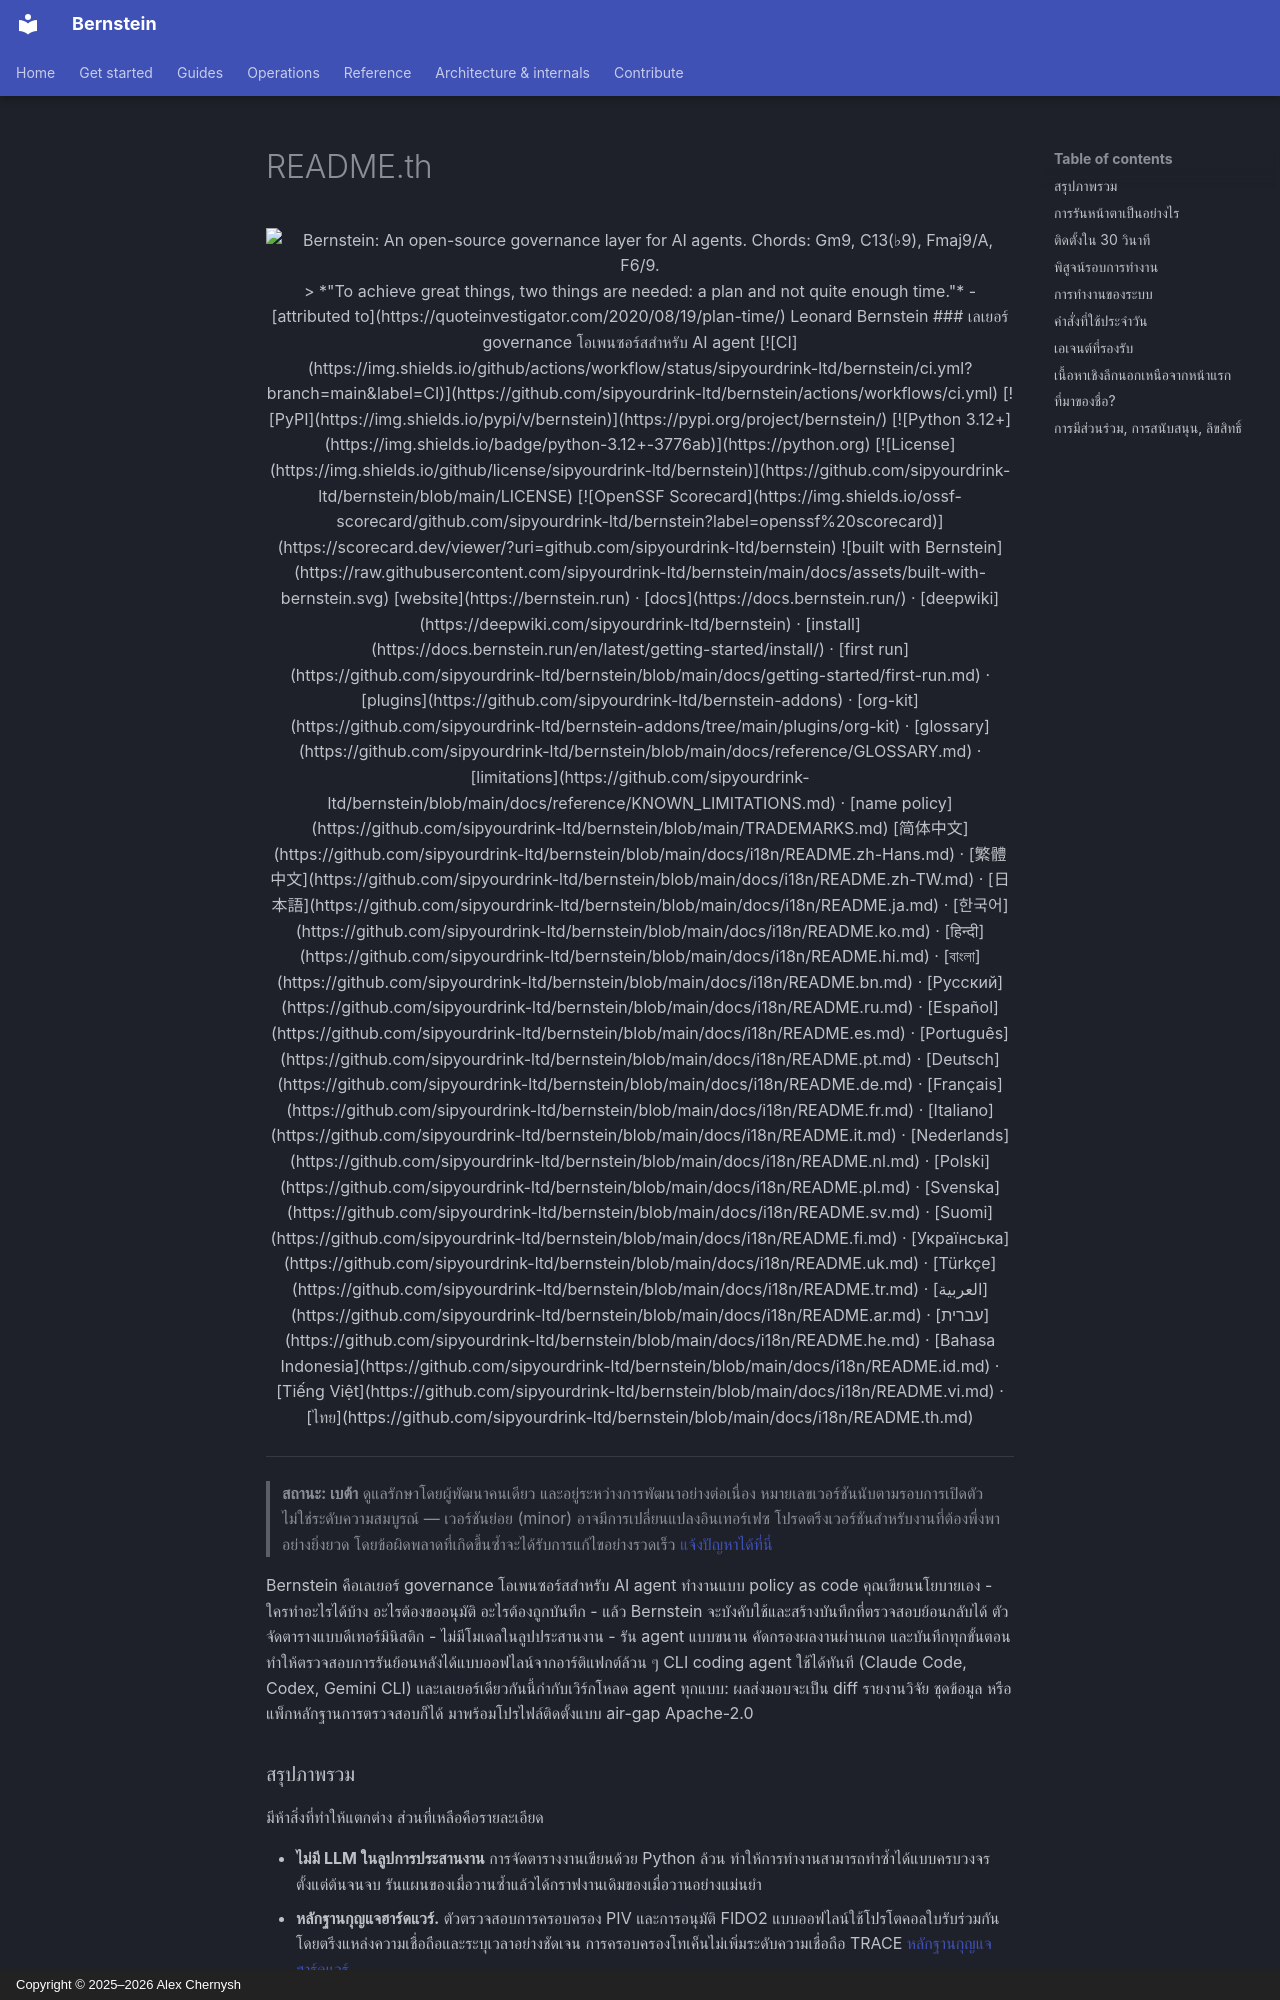

repository: sipyourdrink-ltd/bernstein · page: i18n/README.th/index.html · generator: mkdocs · copyright: Copyright © 2025–2026 Alex Chernysh

<div align="center">

<picture>
  <source media="(prefers-color-scheme: dark)" srcset="https://raw.githubusercontent.com/sipyourdrink-ltd/bernstein/main/docs/assets/readme-banner-dark.webp">
  <img alt="Bernstein: An open-source governance layer for AI agents. Chords: Gm9, C13(♭9), Fmaj9/A, F6/9." src="https://raw.githubusercontent.com/sipyourdrink-ltd/bernstein/main/docs/assets/readme-banner-light.webp" width="820">
</picture>

<br>

> *"To achieve great things, two things are needed: a plan and not quite enough time."* - [attributed to](https://quoteinvestigator.com/2020/08/19/plan-time/) Leonard Bernstein

### เลเยอร์ governance โอเพนซอร์สสำหรับ AI agent
<!-- l10n: en="an open-source governance layer for AI agents" hash="sha256:f988e1e29b9e" -->

[![CI](https://img.shields.io/github/actions/workflow/status/sipyourdrink-ltd/bernstein/ci.yml?branch=main&label=CI)](https://github.com/sipyourdrink-ltd/bernstein/actions/workflows/ci.yml)
[![PyPI](https://img.shields.io/pypi/v/bernstein)](https://pypi.org/project/bernstein/)
[![Python 3.12+](https://img.shields.io/badge/python-3.12+-3776ab)](https://python.org)
[![License](https://img.shields.io/github/license/sipyourdrink-ltd/bernstein)](https://github.com/sipyourdrink-ltd/bernstein/blob/main/LICENSE)
[![OpenSSF Scorecard](https://img.shields.io/ossf-scorecard/github.com/sipyourdrink-ltd/bernstein?label=openssf%20scorecard)](https://scorecard.dev/viewer/?uri=github.com/sipyourdrink-ltd/bernstein)
![built with Bernstein](https://raw.githubusercontent.com/sipyourdrink-ltd/bernstein/main/docs/assets/built-with-bernstein.svg)

[website](https://bernstein.run) &middot; [docs](https://docs.bernstein.run/) &middot; [deepwiki](https://deepwiki.com/sipyourdrink-ltd/bernstein) &middot; [install](https://docs.bernstein.run/en/latest/getting-started/install/) &middot; [first run](https://github.com/sipyourdrink-ltd/bernstein/blob/main/docs/getting-started/first-run.md) &middot; [plugins](https://github.com/sipyourdrink-ltd/bernstein-addons) &middot; [org-kit](https://github.com/sipyourdrink-ltd/bernstein-addons/tree/main/plugins/org-kit) &middot; [glossary](https://github.com/sipyourdrink-ltd/bernstein/blob/main/docs/reference/GLOSSARY.md) &middot; [limitations](https://github.com/sipyourdrink-ltd/bernstein/blob/main/docs/reference/KNOWN_LIMITATIONS.md) &middot; [name policy](https://github.com/sipyourdrink-ltd/bernstein/blob/main/TRADEMARKS.md)

[简体中文](https://github.com/sipyourdrink-ltd/bernstein/blob/main/docs/i18n/README.zh-Hans.md) &middot; [繁體中文](https://github.com/sipyourdrink-ltd/bernstein/blob/main/docs/i18n/README.zh-TW.md) &middot; [日本語](https://github.com/sipyourdrink-ltd/bernstein/blob/main/docs/i18n/README.ja.md) &middot; [한국어](https://github.com/sipyourdrink-ltd/bernstein/blob/main/docs/i18n/README.ko.md) &middot; [हिन्दी](https://github.com/sipyourdrink-ltd/bernstein/blob/main/docs/i18n/README.hi.md) &middot; [বাংলা](https://github.com/sipyourdrink-ltd/bernstein/blob/main/docs/i18n/README.bn.md) &middot; [Русский](https://github.com/sipyourdrink-ltd/bernstein/blob/main/docs/i18n/README.ru.md) &middot; [Español](https://github.com/sipyourdrink-ltd/bernstein/blob/main/docs/i18n/README.es.md) &middot; [Português](https://github.com/sipyourdrink-ltd/bernstein/blob/main/docs/i18n/README.pt.md) &middot; [Deutsch](https://github.com/sipyourdrink-ltd/bernstein/blob/main/docs/i18n/README.de.md) &middot; [Français](https://github.com/sipyourdrink-ltd/bernstein/blob/main/docs/i18n/README.fr.md) &middot; [Italiano](https://github.com/sipyourdrink-ltd/bernstein/blob/main/docs/i18n/README.it.md) &middot; [Nederlands](https://github.com/sipyourdrink-ltd/bernstein/blob/main/docs/i18n/README.nl.md) &middot; [Polski](https://github.com/sipyourdrink-ltd/bernstein/blob/main/docs/i18n/README.pl.md) &middot; [Svenska](https://github.com/sipyourdrink-ltd/bernstein/blob/main/docs/i18n/README.sv.md) &middot; [Suomi](https://github.com/sipyourdrink-ltd/bernstein/blob/main/docs/i18n/README.fi.md) &middot; [Українська](https://github.com/sipyourdrink-ltd/bernstein/blob/main/docs/i18n/README.uk.md) &middot; [Türkçe](https://github.com/sipyourdrink-ltd/bernstein/blob/main/docs/i18n/README.tr.md) &middot; [العربية](https://github.com/sipyourdrink-ltd/bernstein/blob/main/docs/i18n/README.ar.md) &middot; [עברית](https://github.com/sipyourdrink-ltd/bernstein/blob/main/docs/i18n/README.he.md) &middot; [Bahasa Indonesia](https://github.com/sipyourdrink-ltd/bernstein/blob/main/docs/i18n/README.id.md) &middot; [Tiếng Việt](https://github.com/sipyourdrink-ltd/bernstein/blob/main/docs/i18n/README.vi.md) &middot; [ไทย](https://github.com/sipyourdrink-ltd/bernstein/blob/main/docs/i18n/README.th.md)

</div>

---

> **สถานะ: เบต้า** ดูแลรักษาโดยผู้พัฒนาคนเดียว และอยู่ระหว่างการพัฒนาอย่างต่อเนื่อง หมายเลขเวอร์ชันนับตามรอบการเปิดตัว ไม่ใช่ระดับความสมบูรณ์ — เวอร์ชันย่อย (minor) อาจมีการเปลี่ยนแปลงอินเทอร์เฟซ โปรดตรึงเวอร์ชันสำหรับงานที่ต้องพึ่งพาอย่างยิ่งยวด โดยข้อผิดพลาดที่เกิดขึ้นซ้ำจะได้รับการแก้ไขอย่างรวดเร็ว [แจ้งปัญหาได้ที่นี่](https://github.com/sipyourdrink-ltd/bernstein/issues)

Bernstein คือเลเยอร์ governance โอเพนซอร์สสำหรับ AI agent ทำงานแบบ policy as code คุณเขียนนโยบายเอง - ใครทำอะไรได้บ้าง อะไรต้องขออนุมัติ อะไรต้องถูกบันทึก - แล้ว Bernstein จะบังคับใช้และสร้างบันทึกที่ตรวจสอบย้อนกลับได้ ตัวจัดตารางแบบดีเทอร์มินิสติก - ไม่มีโมเดลในลูปประสานงาน - รัน agent แบบขนาน คัดกรองผลงานผ่านเกต และบันทึกทุกขั้นตอน ทำให้ตรวจสอบการรันย้อนหลังได้แบบออฟไลน์จากอาร์ติแฟกต์ล้วน ๆ CLI coding agent ใช้ได้ทันที (Claude Code, Codex, Gemini CLI) และเลเยอร์เดียวกันนี้กำกับเวิร์กโหลด agent ทุกแบบ: ผลส่งมอบจะเป็น diff รายงานวิจัย ชุดข้อมูล หรือแพ็กหลักฐานการตรวจสอบก็ได้ มาพร้อมโปรไฟล์ติดตั้งแบบ air-gap Apache-2.0
